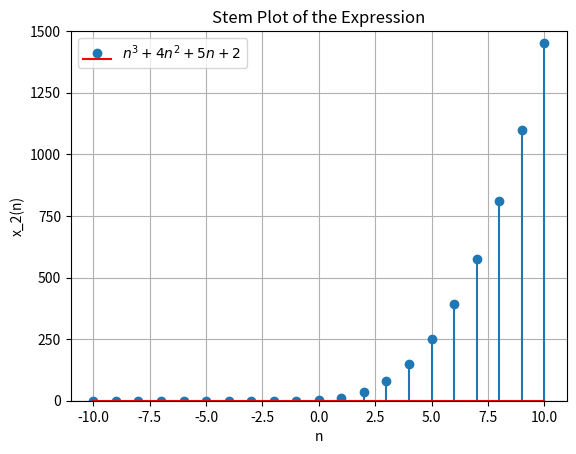

Reproduce this figure in Python.
import matplotlib.pyplot as plt
import numpy as np

# Define the function 
def temp_function(n):
    return np.where(n >= 0, n**3 + 4 * n**2 + 5 * n + 2, 0)

# Generate values for n to cover the range from -10 to 10 (inclusive) with a step of 1
n_values = np.arange(-10, 11, 1)

# Calculate corresponding function values
y_values = temp_function(n_values)

# Plot the stem plot without connecting lines
plt.stem(n_values, y_values, linefmt='', markerfmt='o', basefmt='r', label=r'$n^3+4n^2+5n+2$')
plt.xlabel('n')
plt.ylabel('x_2(n)')
plt.title('Stem Plot of the Expression')

# Set y-axis limits from 0 to max(y_values)
plt.ylim(bottom=0, top=max(y_values))

# Set y-axis ticks with a gap of 250
plt.yticks(np.arange(0, max(y_values) + 250, 250))

# Draw the x-axis at y=0
plt.axhline(0, color='black', linestyle='--', linewidth=0.8)

# Move the legend to the left side
plt.legend(loc='upper left')

plt.grid(True)
plt.show()
# the below line of code can be used to save figure in the same directory 
# plt.savefig("11_9_5_26_2.png")